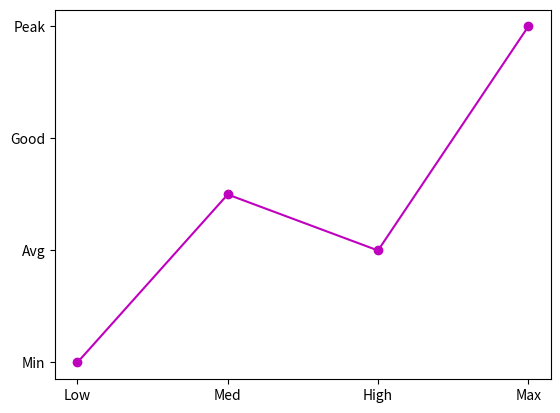

Here is the Python script that generated this plot:
import matplotlib.pyplot as plt

plt.plot([10, 20, 30, 40], [100, 250, 200, 400], 'm-o')
plt.xticks([10, 20, 30, 40], ['Low', 'Med', 'High', 'Max'])
plt.yticks([100, 200, 300, 400], ['Min', 'Avg', 'Good', 'Peak'])
plt.show()
